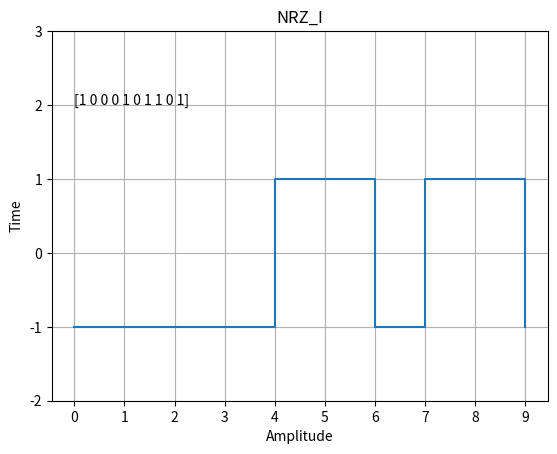

Write Python code to recreate this figure.
import numpy as np
from matplotlib import pyplot as plt

data=np.random.randint(0,2,10)
time=np.arange(len(data))

signal=np.zeros(len(data),dtype=int)
flag=True
for i in range(len(data)):
    if data[i]==1:
        flag=not flag
    if flag:
        signal[i]=1
    else:
        signal[i]=-1
plt.step(time,signal,where='post')
plt.title('NRZ_I')
plt.ylabel('Time')
plt.xlabel('Amplitude')

plt.text(0,2,data)
plt.grid(True)

plt.yticks([-2,-1,0,1,2,3])
plt.xticks(time)
plt.show()